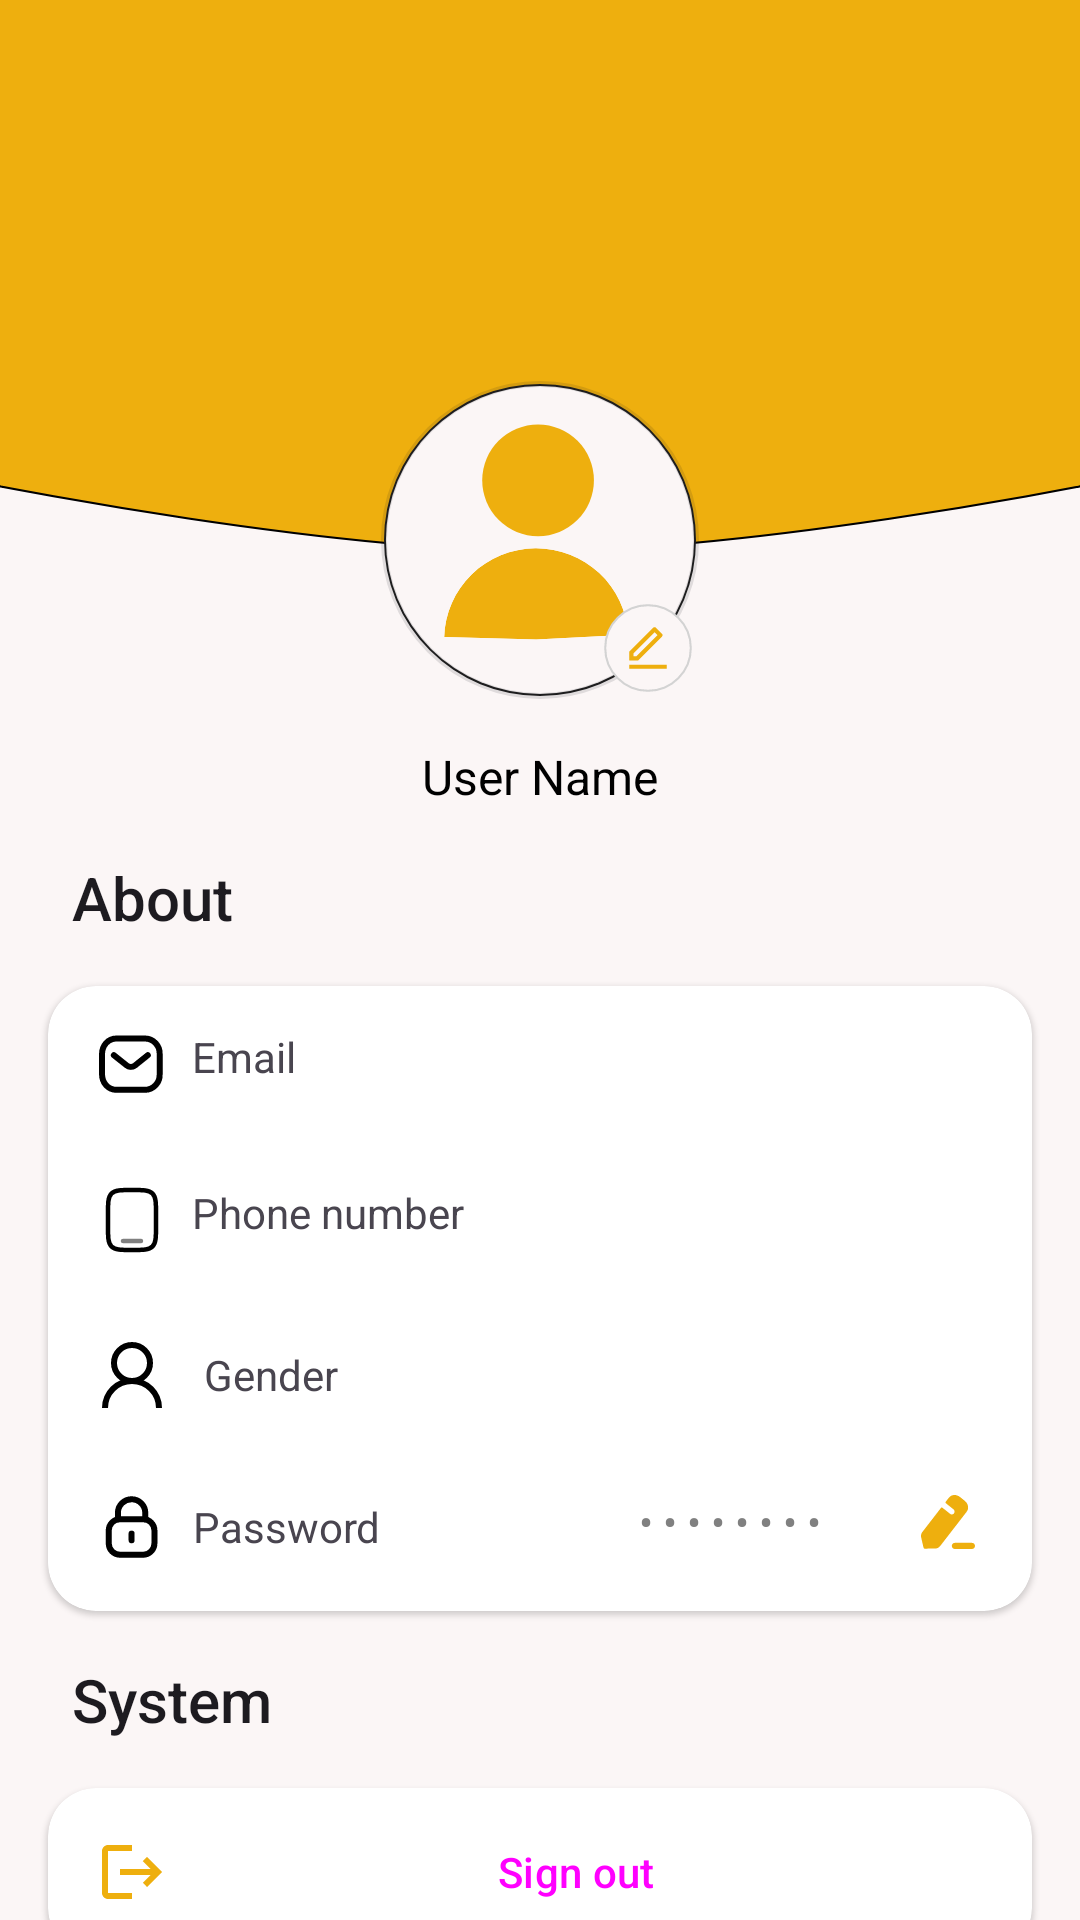

Reconstruct the res/layout file that produces this screen, plus the resources it refers to.
<!-- AndroidManifest.xml: application theme Theme.RecipeMate -->
<!-- res/layout/fragment_user.xml -->
<?xml version="1.0" encoding="utf-8"?>
<androidx.constraintlayout.widget.ConstraintLayout xmlns:android="http://schemas.android.com/apk/res/android"
    xmlns:app="http://schemas.android.com/apk/res-auto"
    xmlns:tools="http://schemas.android.com/tools"
    android:layout_width="match_parent"
    android:layout_height="match_parent"
    android:background="@color/lightWhite"
    tools:context=".ui.recipe.user.UserFragment">

    <View
        android:id="@+id/view"
        android:layout_width="match_parent"
        android:layout_height="@dimen/_184dp"
        android:background="@drawable/rectangle"
        app:layout_constraintEnd_toEndOf="parent"
        app:layout_constraintStart_toStartOf="parent"
        app:layout_constraintTop_toTopOf="parent" />

    <com.google.android.material.imageview.ShapeableImageView
        android:id="@+id/userImage"
        android:layout_width="120dp"
        android:layout_height="120dp"
        android:layout_marginTop="120dp"
        android:padding="@dimen/_8dp"
        android:scaleType="centerCrop"
        android:src="@drawable/user_default"
        app:layout_constraintEnd_toEndOf="parent"
        app:layout_constraintStart_toStartOf="parent"
        app:layout_constraintTop_toTopOf="parent"
        app:shapeAppearanceOverlay="@style/Circular"
        app:strokeWidth="@dimen/_2dp" />

    <ImageView
        android:id="@+id/btnEditPhoto"
        android:layout_width="@dimen/_32dp"
        android:layout_height="@dimen/_32dp"
        android:layout_margin="@dimen/_8dp"
        android:src="@drawable/ic_edit_picture"
        app:layout_constraintBottom_toBottomOf="@+id/userImage"
        app:layout_constraintEnd_toEndOf="@+id/userImage" />

    <TextView
        android:id="@+id/tvUserName"
        android:layout_width="wrap_content"
        android:layout_height="wrap_content"
        android:layout_marginTop="8dp"
        android:text="@string/user_name"
        android:textColor="@color/blackColor"
        android:textSize="@dimen/_16sp"
        app:layout_constraintEnd_toEndOf="parent"
        app:layout_constraintStart_toStartOf="parent"
        app:layout_constraintTop_toBottomOf="@+id/userImage" />

    <TextView
        android:id="@+id/tvAbout"
        style="@style/sectionTitle"
        android:layout_marginStart="24dp"
        android:layout_marginTop="16dp"
        android:text="@string/about"
        app:layout_constraintStart_toStartOf="parent"
        app:layout_constraintTop_toBottomOf="@+id/tvUserName" />

    <com.google.android.material.card.MaterialCardView
        android:id="@+id/cardAbout"
        style="@style/Widget.Material3.CardView.Elevated"
        android:layout_width="match_parent"
        android:layout_height="wrap_content"
        android:layout_margin="@dimen/_16dp"
        app:cardBackgroundColor="@color/whiteColor"
        app:cardCornerRadius="@dimen/_16dp"
        app:layout_constraintEnd_toEndOf="parent"
        app:layout_constraintStart_toStartOf="parent"
        app:layout_constraintTop_toBottomOf="@+id/tvAbout">

        <androidx.constraintlayout.widget.ConstraintLayout
            android:layout_width="match_parent"
            android:layout_height="match_parent"
            app:layout_constraintEnd_toEndOf="parent"
            app:layout_constraintStart_toStartOf="parent">

            <TextView
                android:id="@+id/emailTitle"
                android:layout_width="wrap_content"
                android:layout_height="wrap_content"
                android:drawablePadding="@dimen/_8dp"
                android:padding="@dimen/_16dp"
                android:text="@string/email"
                app:drawableStartCompat="@drawable/ic_message"
                app:drawableTint="@color/blackColor"
                app:layout_constraintBottom_toBottomOf="@+id/tvEmailAddress"
                app:layout_constraintStart_toStartOf="parent"
                app:layout_constraintTop_toTopOf="parent" />

            <TextView
                android:id="@+id/tvEmailAddress"
                style="@style/titleValues"
                android:drawablePadding="@dimen/_8dp"
                android:padding="@dimen/_16dp"
                app:layout_constraintEnd_toEndOf="parent"
                app:layout_constraintStart_toEndOf="@+id/emailTitle"
                app:layout_constraintTop_toTopOf="parent"
                tools:text="ss1s1s1@example.com" />

            <TextView
                android:id="@+id/tvPhoneTitle"
                android:layout_width="wrap_content"
                android:layout_height="wrap_content"
                android:drawablePadding="@dimen/_8dp"
                android:padding="@dimen/_16dp"
                android:text="@string/phone"
                app:drawableStartCompat="@drawable/ic_smartphone"
                app:drawableTint="@color/blackColor"
                app:layout_constraintBottom_toBottomOf="@+id/tvPhoneNumber"
                app:layout_constraintStart_toStartOf="parent"
                app:layout_constraintTop_toBottomOf="@+id/emailTitle" />

            <TextView
                android:id="@+id/tvPhoneNumber"
                style="@style/titleValues"
                android:drawablePadding="@dimen/_8dp"
                android:padding="@dimen/_16dp"
                app:layout_constraintEnd_toEndOf="parent"
                app:layout_constraintStart_toEndOf="@+id/tvPhoneTitle"
                app:layout_constraintTop_toBottomOf="@+id/tvEmailAddress"
                tools:text="01822859357" />

            <TextView
                android:id="@+id/tvGenderTitle"
                android:layout_width="wrap_content"
                android:layout_height="wrap_content"
                android:drawablePadding="@dimen/_8dp"
                android:padding="@dimen/_12dp"
                android:text="@string/gender"
                android:gravity="center"
                app:drawableStartCompat="@drawable/ic_gender"
                app:layout_constraintBottom_toBottomOf="@+id/tvGenderValue"
                app:layout_constraintStart_toStartOf="parent"
                app:layout_constraintTop_toBottomOf="@+id/tvPhoneTitle" />

            <TextView
                android:id="@+id/tvGenderValue"
                style="@style/titleValues"
                android:drawablePadding="@dimen/_8dp"
                android:padding="@dimen/_16dp"
                app:layout_constraintEnd_toEndOf="parent"
                app:layout_constraintStart_toEndOf="@+id/tvGenderTitle"
                app:layout_constraintTop_toBottomOf="@+id/tvPhoneNumber"
                tools:text="Female" />

            <TextView
                android:id="@+id/tvPassTitle"
                android:layout_width="wrap_content"
                android:layout_height="wrap_content"
                android:layout_marginBottom="1dp"
                android:drawablePadding="@dimen/_8dp"
                android:padding="@dimen/_16dp"
                android:text="@string/password"
                android:gravity="center"
                app:drawableStartCompat="@drawable/ic_lock"
                app:drawableTint="@color/blackColor"
                app:layout_constraintBottom_toBottomOf="@+id/tvPassValue"
                app:layout_constraintStart_toStartOf="parent"
                app:layout_constraintTop_toBottomOf="@+id/tvGenderTitle" />

            <TextView
                android:id="@+id/tvPassValue"
                style="@style/titleValues"
                android:padding="@dimen/_16dp"
                android:text="@string/display_pass"
                app:layout_constraintEnd_toEndOf="parent"
                app:layout_constraintStart_toEndOf="@+id/tvPassTitle"
                app:layout_constraintTop_toBottomOf="@+id/tvGenderValue" />

            <ImageView
                android:id="@+id/imgUpdatePass"
                android:layout_width="wrap_content"
                android:layout_height="wrap_content"
                android:layout_marginEnd="16dp"
                android:src="@drawable/ic_edit"
                app:layout_constraintBottom_toBottomOf="@+id/tvPassValue"
                app:layout_constraintEnd_toEndOf="@+id/tvPassValue"
                app:layout_constraintTop_toTopOf="@+id/tvPassValue" />


        </androidx.constraintlayout.widget.ConstraintLayout>
    </com.google.android.material.card.MaterialCardView>

    <com.google.android.material.card.MaterialCardView
        android:id="@+id/cardSystem"
        style="@style/Widget.Material3.CardView.Elevated"
        android:layout_width="match_parent"
        android:layout_height="wrap_content"
        android:layout_margin="@dimen/_16dp"
        android:backgroundTint="@color/whiteColor"
        app:cardCornerRadius="@dimen/_16dp"
        app:layout_constraintEnd_toEndOf="parent"
        app:layout_constraintStart_toStartOf="parent"
        app:layout_constraintTop_toBottomOf="@+id/tvSystem">

        <TextView
            android:id="@+id/tvSignOut"
            style="@style/Widget.Material3.Button.OutlinedButton"
            android:layout_width="match_parent"
            android:layout_height="wrap_content"
            android:gravity="center"
            android:padding="@dimen/_16dp"
            android:text="@string/sign_out"
            app:drawableStartCompat="@drawable/ic_logout"
            app:drawableTint="@color/primaryColor"
            app:layout_constraintBottom_toBottomOf="@+id/tvPassValue"
            app:layout_constraintStart_toStartOf="parent"
            app:layout_constraintTop_toBottomOf="@+id/tvGenderTitle" />
    </com.google.android.material.card.MaterialCardView>

    <TextView
        android:id="@+id/tvSystem"
        style="@style/sectionTitle"
        android:layout_marginStart="@dimen/_24dp"
        android:layout_marginTop="@dimen/_16dp"
        android:text="@string/system"
        app:layout_constraintStart_toStartOf="parent"
        app:layout_constraintTop_toBottomOf="@+id/cardAbout" />


</androidx.constraintlayout.widget.ConstraintLayout>
<!-- resources referenced by this layout -->
<resources>
  <color name="blackColor">#000000</color>
  <color name="lightWhite">#FBF6F6</color>
  <color name="primaryColor">#EEAF0E</color>
  <color name="whiteColor">#FFFFFF</color>
  <dimen name="_12dp">12dp</dimen>
  <dimen name="_16dp">16dp</dimen>
  <dimen name="_16sp">16sp</dimen>
  <dimen name="_184dp">184dp</dimen>
  <dimen name="_24dp">24dp</dimen>
  <dimen name="_2dp">2dp</dimen>
  <dimen name="_32dp">32dp</dimen>
  <dimen name="_8dp">8dp</dimen>
  <!-- drawable ic_gender (drawable) -->
  <vector xmlns:android="http://schemas.android.com/apk/res/android"
      android:width="32dp"
      android:height="32dp"
      android:viewportWidth="32"
      android:viewportHeight="32">
    <path
        android:pathData="M16,12m-6,0a6,6 0,1 1,12 0a6,6 0,1 1,-12 0"
        android:strokeWidth="2"
        android:fillColor="#00000000"
        android:strokeColor="#000000"/>
    <path
        android:pathData="M7,27c0,-4.971 4.029,-9 9,-9s9,4.029 9,9"
        android:strokeWidth="2"
        android:fillColor="#00000000"
        android:strokeColor="#000000"/>
  </vector>
  <!-- drawable ic_logout (drawable) -->
  <vector xmlns:android="http://schemas.android.com/apk/res/android"
      android:width="24dp"
      android:height="24dp"
      android:autoMirrored="true"
      android:tint="#000000"
      android:viewportWidth="24"
      android:viewportHeight="24">
  
      <path
          android:fillColor="@color/primaryColor"
          android:pathData="M17,7l-1.41,1.41L18.17,11H8v2h10.17l-2.58,2.58L17,17l5,-5zM4,5h8V3H4c-1.1,0 -2,0.9 -2,2v14c0,1.1 0.9,2 2,2h8v-2H4V5z" />
  
  </vector>
  <!-- drawable ic_smartphone (drawable) -->
  <vector xmlns:android="http://schemas.android.com/apk/res/android"
      android:width="24dp"
      android:height="24dp"
      android:viewportWidth="24"
      android:viewportHeight="24">
    <path
        android:pathData="M4,10C4,6.229 4,4.343 5.172,3.172C6.343,2 8.229,2 12,2C15.771,2 17.657,2 18.828,3.172C20,4.343 20,6.229 20,10V14C20,17.771 20,19.657 18.828,20.828C17.657,22 15.771,22 12,22C8.229,22 6.343,22 5.172,20.828C4,19.657 4,17.771 4,14V10Z"
        android:strokeWidth="1.5"
        android:fillColor="#00000000"
        android:strokeColor="#1C274C"/>
    <path
        android:pathData="M15,19H9"
        android:strokeAlpha="0.5"
        android:strokeWidth="1.5"
        android:fillColor="#00000000"
        android:strokeColor="#1C274C"
        android:fillAlpha="0.5"
        android:strokeLineCap="round"/>
  </vector>
  <string name="about">About</string>
  <string name="display_pass">• • • • • • • •</string>
  <string name="email">Email </string>
  <string name="gender">Gender</string>
  <string name="password">Password</string>
  <string name="phone">Phone number</string>
  <string name="sign_out">Sign out</string>
  <string name="system">System</string>
  <string name="user_name">User Name</string>
  <style name="Circular">
          <item name="cornerSize">50%</item>
      </style>
  <style name="sectionTitle" parent="TextAppearance.AppCompat.Title">
          <item name="android:layout_width">wrap_content</item>
          <item name="android:layout_height">wrap_content</item>
  
      </style>
  <style name="titleValues">
          <item name="android:layout_width">0dp</item>
          <item name="android:layout_height">wrap_content</item>
          <item name="android:textColor">@color/greyColor</item>
          <item name="android:gravity">center</item>
      </style>
  <style name="Theme.RecipeMate" parent="Base.Theme.RecipeMate" />
  <color name="greyLightColor">#D3D3D3</color>
  <color name="greyColor">#808080</color>
  <style name="Base.Theme.RecipeMate" parent="Theme.Material3.DayNight.NoActionBar">
          
          <item name="colorPrimary">@color/primaryColor</item>
      </style>
</resources>
